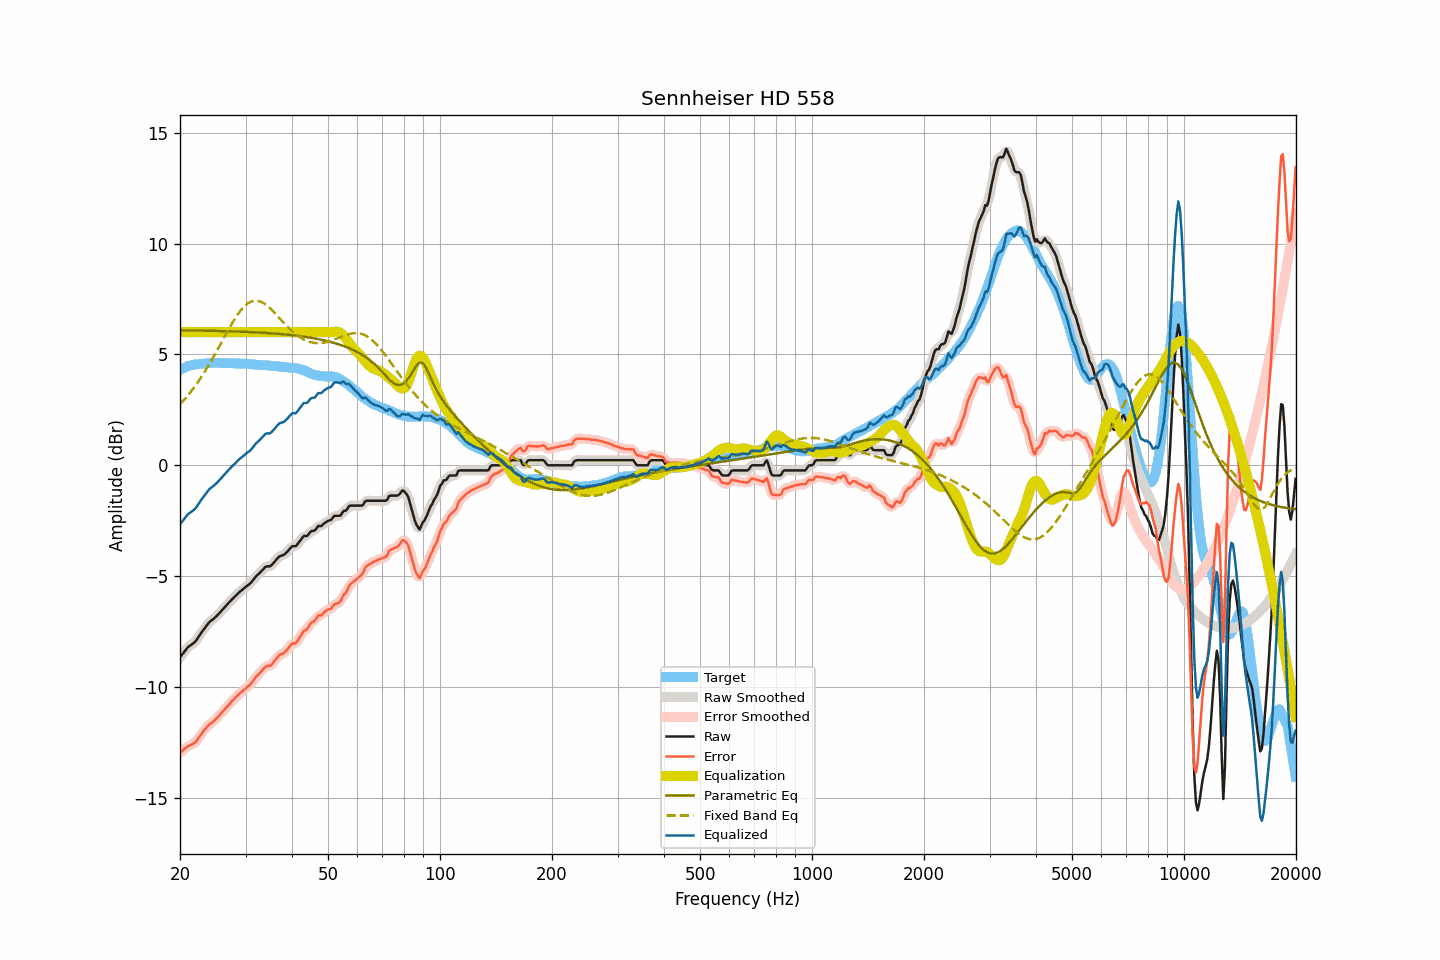

Data behind this chart, as committed beside it:
frequency, raw, smoothed, error, error_smoothed, equalization, parametric_eq, fixed_band_eq, equalized_raw, equalized_smoothed, target
20.00, -8.67, -8.67, -12.97, -12.97, 6.00, 6.08, 2.74, -2.67, -2.67, 4.30
20.20, -8.58, -8.57, -12.91, -12.91, 6.00, 6.08, 2.82, -2.58, -2.57, 4.34
20.40, -8.49, -8.48, -12.85, -12.85, 6.00, 6.08, 2.90, -2.49, -2.48, 4.37
20.61, -8.39, -8.39, -12.79, -12.79, 6.00, 6.08, 2.98, -2.39, -2.39, 4.40
20.81, -8.30, -8.29, -12.73, -12.73, 6.00, 6.08, 3.07, -2.30, -2.29, 4.44
21.02, -8.21, -8.22, -12.68, -12.68, 6.00, 6.08, 3.16, -2.21, -2.22, 4.48
21.23, -8.16, -8.15, -12.64, -12.65, 6.00, 6.08, 3.25, -2.16, -2.15, 4.49
21.44, -8.11, -8.10, -12.61, -12.61, 6.00, 6.08, 3.34, -2.11, -2.10, 4.51
21.66, -8.05, -8.05, -12.57, -12.58, 6.00, 6.08, 3.43, -2.05, -2.05, 4.52
21.87, -7.99, -7.99, -12.53, -12.53, 6.00, 6.08, 3.53, -1.99, -1.99, 4.53
22.09, -7.91, -7.91, -12.47, -12.46, 6.00, 6.07, 3.63, -1.91, -1.91, 4.55
22.31, -7.80, -7.81, -12.36, -12.37, 6.00, 6.07, 3.73, -1.80, -1.81, 4.55
22.54, -7.70, -7.70, -12.26, -12.26, 6.00, 6.07, 3.84, -1.70, -1.70, 4.56
22.76, -7.59, -7.59, -12.16, -12.16, 6.00, 6.07, 3.95, -1.59, -1.59, 4.57
22.99, -7.49, -7.49, -12.06, -12.06, 6.00, 6.07, 4.06, -1.49, -1.49, 4.57
23.22, -7.39, -7.39, -11.97, -11.97, 6.00, 6.07, 4.17, -1.39, -1.39, 4.58
23.45, -7.30, -7.29, -11.89, -11.88, 6.00, 6.07, 4.29, -1.30, -1.29, 4.59
23.69, -7.20, -7.20, -11.80, -11.79, 6.00, 6.07, 4.41, -1.20, -1.20, 4.60
23.92, -7.11, -7.11, -11.71, -11.72, 6.00, 6.06, 4.53, -1.11, -1.11, 4.61
24.16, -7.04, -7.04, -11.65, -11.66, 6.00, 6.06, 4.65, -1.04, -1.04, 4.62
24.40, -6.99, -6.98, -11.61, -11.60, 6.00, 6.06, 4.78, -0.99, -0.98, 4.63
24.65, -6.93, -6.93, -11.54, -11.55, 6.00, 6.06, 4.91, -0.93, -0.93, 4.62
24.89, -6.86, -6.86, -11.48, -11.48, 6.00, 6.06, 5.04, -0.86, -0.86, 4.61
25.14, -6.80, -6.79, -11.41, -11.41, 6.00, 6.06, 5.17, -0.80, -0.79, 4.61
25.39, -6.71, -6.72, -11.33, -11.33, 6.00, 6.05, 5.30, -0.71, -0.72, 4.61
25.65, -6.64, -6.64, -11.25, -11.25, 6.00, 6.05, 5.43, -0.64, -0.64, 4.61
25.91, -6.56, -6.56, -11.16, -11.16, 6.00, 6.05, 5.56, -0.56, -0.56, 4.60
26.16, -6.47, -6.48, -11.08, -11.08, 6.00, 6.05, 5.70, -0.47, -0.48, 4.61
26.43, -6.40, -6.39, -11.01, -11.00, 6.00, 6.05, 5.83, -0.40, -0.39, 4.61
26.69, -6.31, -6.31, -10.91, -10.92, 6.00, 6.04, 5.96, -0.31, -0.31, 4.61
26.96, -6.23, -6.23, -10.83, -10.84, 6.00, 6.04, 6.09, -0.23, -0.23, 4.61
27.23, -6.16, -6.15, -10.76, -10.76, 6.00, 6.04, 6.22, -0.16, -0.15, 4.60
27.50, -6.08, -6.08, -10.68, -10.68, 6.00, 6.04, 6.35, -0.08, -0.08, 4.60
27.77, -6.01, -6.01, -10.60, -10.60, 6.00, 6.04, 6.47, -0.01, -0.01, 4.59
28.05, -5.94, -5.93, -10.53, -10.52, 6.00, 6.03, 6.59, 0.06, 0.07, 4.59
28.33, -5.87, -5.87, -10.44, -10.45, 6.00, 6.03, 6.70, 0.13, 0.13, 4.58
28.62, -5.80, -5.80, -10.38, -10.38, 6.00, 6.03, 6.81, 0.20, 0.20, 4.59
28.90, -5.73, -5.73, -10.31, -10.31, 6.00, 6.02, 6.91, 0.27, 0.27, 4.59
29.19, -5.67, -5.67, -10.24, -10.25, 6.00, 6.02, 7.00, 0.33, 0.33, 4.57
29.48, -5.61, -5.61, -10.19, -10.19, 6.00, 6.02, 7.09, 0.39, 0.39, 4.58
29.78, -5.55, -5.55, -10.13, -10.12, 6.00, 6.02, 7.17, 0.45, 0.45, 4.58
30.08, -5.49, -5.49, -10.07, -10.06, 6.00, 6.01, 7.23, 0.51, 0.51, 4.58
30.38, -5.43, -5.43, -9.99, -10.00, 6.00, 6.01, 7.29, 0.57, 0.57, 4.57
30.68, -5.38, -5.37, -9.94, -9.94, 6.00, 6.01, 7.34, 0.62, 0.63, 4.56
30.99, -5.32, -5.31, -9.87, -9.86, 6.00, 6.00, 7.38, 0.68, 0.69, 4.55
31.30, -5.23, -5.23, -9.78, -9.78, 6.00, 6.00, 7.40, 0.77, 0.77, 4.55
31.61, -5.14, -5.13, -9.68, -9.68, 6.00, 6.00, 7.42, 0.86, 0.87, 4.55
31.93, -5.04, -5.05, -9.57, -9.58, 6.00, 5.99, 7.42, 0.96, 0.95, 4.54
32.24, -4.97, -4.97, -9.49, -9.50, 6.00, 5.99, 7.42, 1.03, 1.03, 4.52
32.57, -4.91, -4.90, -9.43, -9.42, 6.00, 5.99, 7.40, 1.09, 1.10, 4.52
32.89, -4.84, -4.83, -9.35, -9.35, 6.00, 5.98, 7.38, 1.16, 1.17, 4.52
33.22, -4.76, -4.75, -9.27, -9.27, 6.00, 5.98, 7.35, 1.24, 1.25, 4.52
33.55, -4.68, -4.67, -9.19, -9.19, 6.00, 5.97, 7.31, 1.32, 1.33, 4.51
33.89, -4.60, -4.61, -9.11, -9.12, 6.00, 5.97, 7.26, 1.40, 1.39, 4.51
34.23, -4.57, -4.58, -9.07, -9.08, 6.00, 5.96, 7.20, 1.43, 1.42, 4.51
34.57, -4.57, -4.57, -9.06, -9.06, 6.00, 5.96, 7.14, 1.43, 1.43, 4.49
34.92, -4.57, -4.55, -9.06, -9.04, 6.00, 5.95, 7.08, 1.43, 1.45, 4.49
35.27, -4.51, -4.50, -8.99, -8.99, 6.00, 5.95, 7.01, 1.49, 1.50, 4.49
35.62, -4.43, -4.43, -8.90, -8.91, 6.00, 5.94, 6.93, 1.57, 1.57, 4.47
35.97, -4.35, -4.34, -8.82, -8.82, 6.00, 5.94, 6.86, 1.65, 1.66, 4.47
... 635 more rows
